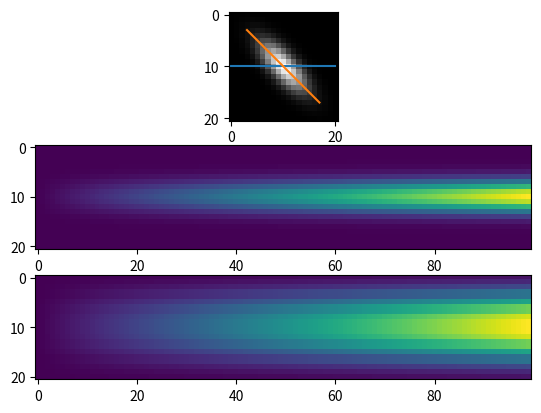

Python code for this plot:
import numpy as np
import matplotlib.pyplot as plt
from scipy.stats import multivariate_normal

x_var = np.random.uniform(0, 3)
y_var = np.random.uniform(0, 3)
correlation = np.random.uniform(-1, 1)
true_cov_mat = np.array([[x_var, correlation * np.sqrt(x_var * y_var)], [correlation * np.sqrt(x_var * y_var), y_var]])
rv = multivariate_normal([0, 0], cov=true_cov_mat)

im_size = 21
im_limit = 5
x, y = np.meshgrid(np.linspace(-im_limit, im_limit, im_size), np.linspace(-im_limit, im_limit, im_size))
pos = np.dstack((x, y))

densities = rv.pdf(pos)

image = np.array([densities* i / 100 for i in range(100)])

center = int((im_size + 1) / 2 - 1)
vertical_indices = np.array([(center - i, 0) for i in range(im_size)]).astype(int)
vertical_line = vertical_indices + center
angle = np.pi / 4
rotation_matrix = np.array([[np.cos(angle), -np.sin(angle)], [np.sin(angle), np.cos(angle)]])
rotated = np.array([rotation_matrix @ v.T for v in vertical_indices]).astype(int)
rotated = rotated + center

fig, axes = plt.subplots(3, 1)
axes[0].imshow(densities, cmap=plt.cm.gray)
axes[0].plot([vertical_line[0, 0], vertical_line[-1, 0]], [vertical_line[0, 1], vertical_line[-1, 1]])
axes[0].plot([rotated[0, 0], rotated[-1, 0]], [rotated[0, 1], rotated[-1, 1]])

axes[1].imshow(image[:, vertical_line[:, 0], vertical_line[:, 1]].T)

axes[2].imshow(image[:, rotated[:, 0], rotated[:, 1]].T)
